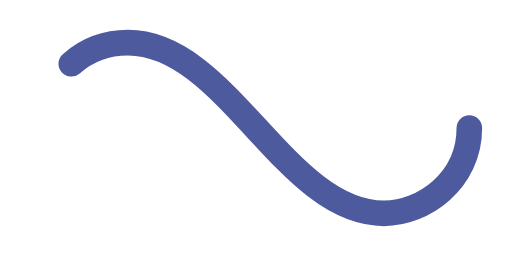
t = 0.00 s
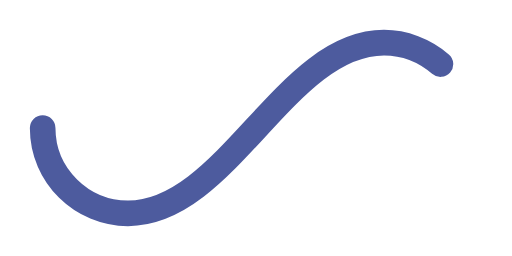
t = 0.50 s
t = 1.00 s: frame unchanged from t = 0.00 s, image omitted
t = 1.50 s: frame unchanged from t = 0.50 s, image omitted

The animated SVG that drew these frames (rendered in a browser with its animation timeline set to each time). Animation: 1 SMIL element (animate=1); one cycle of 2.00 s, repeats indefinitely.

﻿<svg xmlns='http://www.w3.org/2000/svg' viewBox='0 0 300 150'><path fill='none' stroke='#4D5B9E' stroke-width='15' stroke-linecap='round' stroke-dasharray='300 385' stroke-dashoffset='0' d='M275 75c0 31-27 50-50 50-58 0-92-100-150-100-28 0-50 22-50 50s23 50 50 50c58 0 92-100 150-100 24 0 50 19 50 50Z'><animate attributeName='stroke-dashoffset' calcMode='spline' dur='2' values='685;-685' keySplines='0 0 1 1' repeatCount='indefinite'></animate></path></svg>